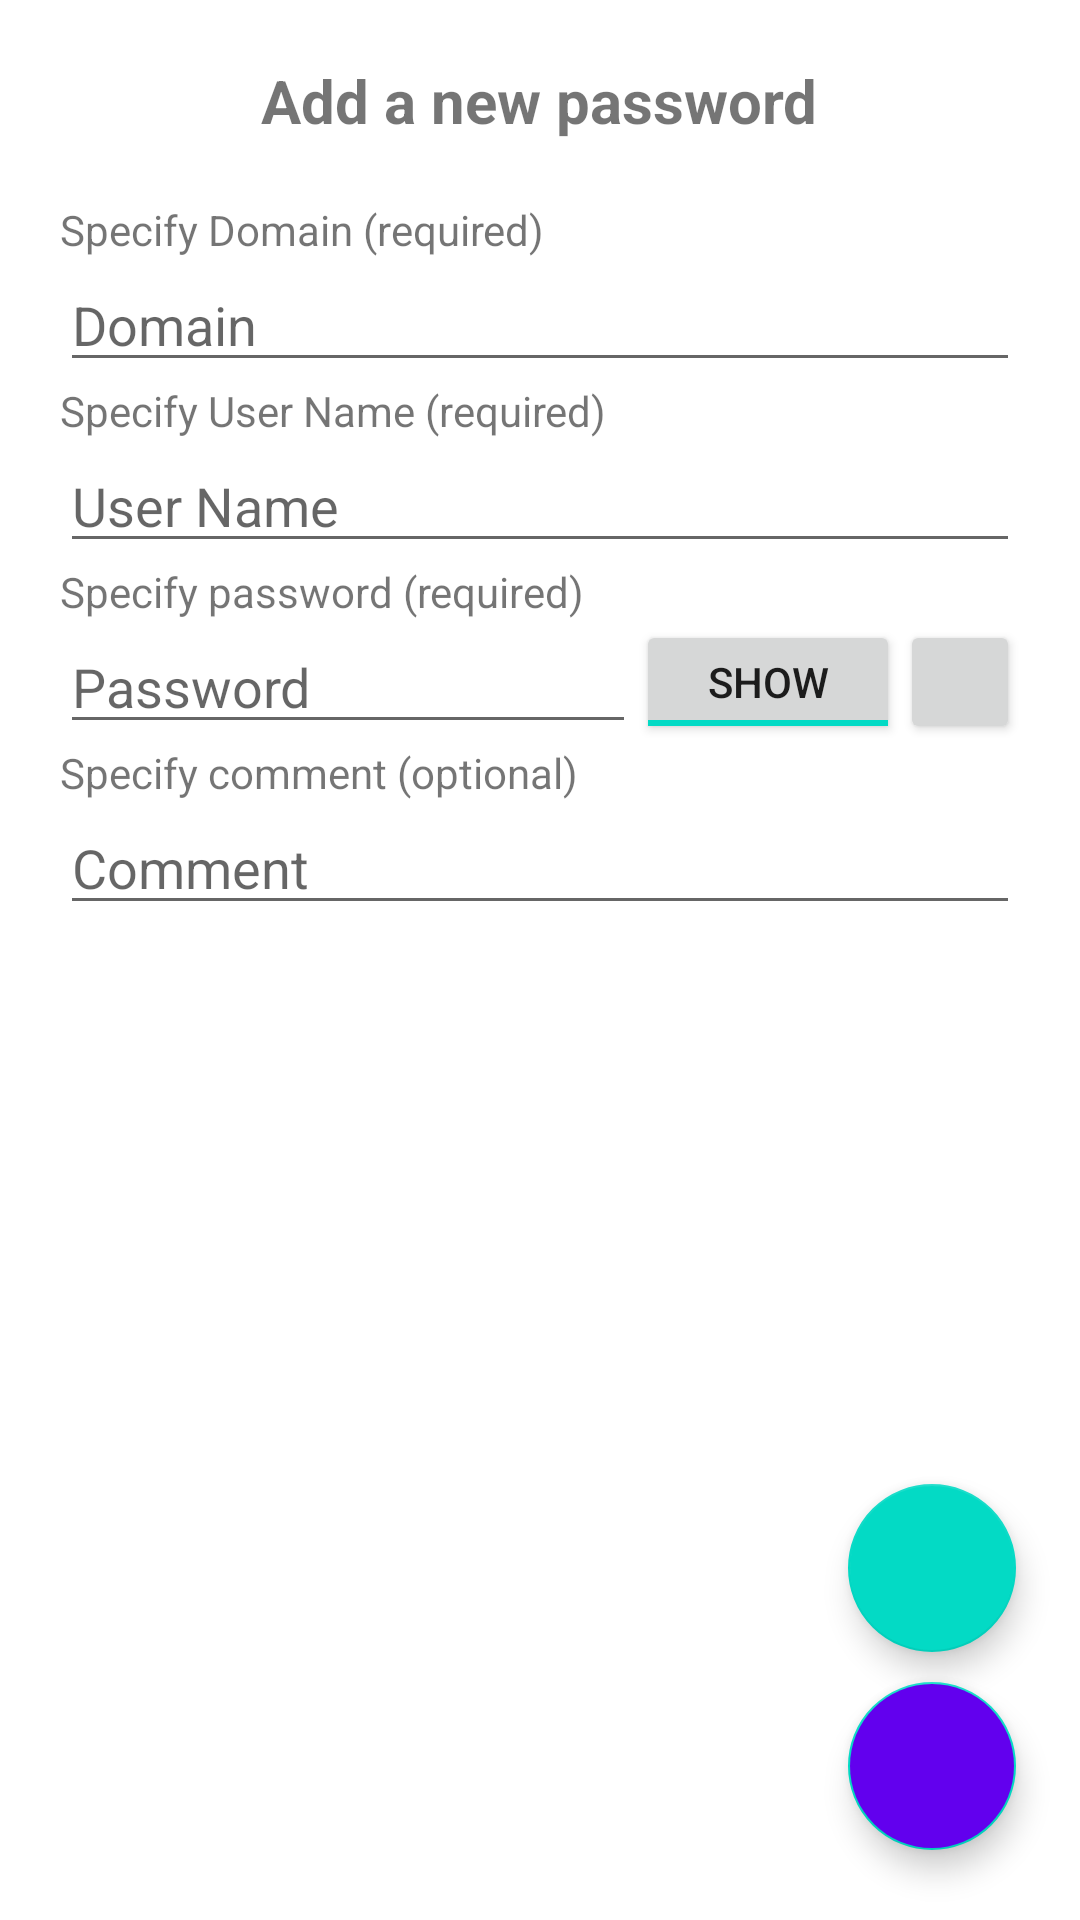

Android layout source for this screen:
<!-- AndroidManifest.xml: application theme Theme.Suspicious -->
<!-- res/layout/fragment_password_form.xml -->
<?xml version="1.0" encoding="utf-8"?>
<androidx.constraintlayout.widget.ConstraintLayout xmlns:android="http://schemas.android.com/apk/res/android"
    xmlns:app="http://schemas.android.com/apk/res-auto"
    xmlns:tools="http://schemas.android.com/tools"
    android:layout_width="match_parent"
    android:layout_height="match_parent"
    android:orientation="vertical"
    tools:context=".ui.newpassword.NewPasswordFragment">

    <ScrollView
        android:layout_width="match_parent"
        android:layout_height="match_parent"
        app:layout_constraintBottom_toBottomOf="parent"
        app:layout_constraintEnd_toEndOf="parent"
        app:layout_constraintStart_toStartOf="parent"
        app:layout_constraintTop_toTopOf="parent"
        android:orientation="vertical"
        android:layout_marginStart="20dp"
        android:layout_marginTop="20dp"
        android:layout_marginEnd="20dp"
        android:layout_marginBottom="50dp">

        <LinearLayout
            android:layout_width="match_parent"
            android:layout_height="wrap_content"
            android:orientation="vertical">

            <LinearLayout
                android:layout_width="match_parent"
                android:layout_height="wrap_content"
                android:layout_marginBottom="20dp"
                android:gravity="center"
                android:orientation="horizontal">

                <TextView
                    android:id="@+id/passwordFormTitle"
                    android:layout_width="wrap_content"
                    android:layout_height="wrap_content"
                    android:text="@string/password_fragment_caption"
                    android:textSize="20sp"
                    android:textStyle="bold" />
            </LinearLayout>

            <LinearLayout
                android:layout_width="match_parent"
                android:layout_height="wrap_content"
                android:orientation="vertical"
                app:layout_constraintBottom_toBottomOf="@+id/userNameGroup">

                <TextView
                    android:layout_width="match_parent"
                    android:layout_height="wrap_content"
                    android:text="@string/password_domain_description" />

                <EditText
                    android:id="@+id/editDomain"
                    android:layout_width="match_parent"
                    android:layout_height="0dp"
                    android:layout_weight="1"
                    android:ems="10"
                    android:hint="@string/password_domain"
                    android:importantForAutofill="no"
                    android:inputType="textUri" />

            </LinearLayout>

            <LinearLayout
                android:layout_width="match_parent"
                android:layout_height="wrap_content"
                android:orientation="vertical">

                <TextView
                    android:layout_width="match_parent"
                    android:layout_height="wrap_content"
                    android:text="@string/password_user_name_description" />

                <EditText
                    android:id="@+id/editUserName"
                    android:layout_width="match_parent"
                    android:layout_height="0dp"
                    android:layout_weight="1"
                    android:ems="10"
                    android:hint="@string/password_user_name"
                    android:importantForAutofill="no"
                    android:inputType="text|textEmailAddress" />

            </LinearLayout>

            <LinearLayout
                android:layout_width="match_parent"
                android:layout_height="wrap_content"
                android:orientation="vertical">

                <TextView
                    android:layout_width="match_parent"
                    android:layout_height="wrap_content"
                    android:text="@string/password_password_description" />

                <LinearLayout
                    android:layout_width="match_parent"
                    android:layout_height="wrap_content">

                    <EditText
                        android:id="@+id/editPassword"
                        android:layout_width="0dp"
                        android:layout_height="wrap_content"
                        android:layout_weight="1"
                        android:ems="10"
                        android:hint="@string/password_password"
                        android:importantForAutofill="no"
                        android:inputType="textPassword"
                        tools:ignore="TextFields" />

                    <ToggleButton
                        android:id="@+id/password_hidden"
                        android:layout_width="wrap_content"
                        android:layout_height="match_parent"
                        android:checked="true"
                        android:textOff="@string/password_visibility_hide_description"
                        android:textOn="@string/password_visibility_show_description" />

                    <Button
                        android:id="@+id/generatePassword"
                        android:layout_width="40dp"
                        android:layout_height="match_parent"
                        android:padding="9dp"
                        android:textAlignment="center"
                        app:icon="@drawable/ic_baseline_loop_24" />
                </LinearLayout>

            </LinearLayout>

            <LinearLayout
                android:layout_width="match_parent"
                android:layout_height="wrap_content"
                android:orientation="vertical">

                <TextView
                    android:layout_width="match_parent"
                    android:layout_height="wrap_content"
                    android:text="@string/password_comment_description" />

                <EditText
                    android:id="@+id/editComment"
                    android:layout_width="match_parent"
                    android:layout_height="wrap_content"
                    android:hint="@string/password_comment"
                    android:importantForAutofill="no"
                    android:inputType="textMultiLine" />
            </LinearLayout>

        </LinearLayout>
    </ScrollView>

    <com.google.android.material.floatingactionbutton.FloatingActionButton
        android:id="@+id/new_password_capture"
        android:layout_width="wrap_content"
        android:layout_height="wrap_content"
        android:layout_marginBottom="10dp"
        android:clickable="true"
        android:contentDescription="@string/password_capture_button_content_description"
        android:src="@drawable/ic_baseline_photo_camera_24"
        app:layout_constraintBottom_toTopOf="@+id/save"
        app:layout_constraintEnd_toEndOf="parent"
        app:layout_constraintHorizontal_bias="0.93"
        app:layout_constraintStart_toStartOf="parent"
        app:layout_constraintTop_toTopOf="parent"
        app:layout_constraintVertical_bias="1.0"
        app:tint="@color/white" />

    <com.google.android.material.floatingactionbutton.FloatingActionButton
        android:id="@+id/save"
        android:layout_width="wrap_content"
        android:layout_height="wrap_content"
        android:clickable="true"
        android:contentDescription="@string/password_capture_button_content_description"
        android:src="@drawable/ic_baseline_save_24"
        android:backgroundTint="@color/purple_500"
        app:layout_constraintBottom_toBottomOf="parent"
        app:layout_constraintEnd_toEndOf="parent"
        app:layout_constraintHorizontal_bias="0.93"
        app:layout_constraintStart_toStartOf="parent"
        app:layout_constraintTop_toTopOf="parent"
        app:layout_constraintVertical_bias="0.96"
        app:tint="@color/white" />

</androidx.constraintlayout.widget.ConstraintLayout>
<!-- resources referenced by this layout -->
<resources>
  <color name="purple_500">#FF6200EE</color>
  <color name="white">#FFFFFFFF</color>
  <string name="password_capture_button_content_description">
          Capture QR code
      </string>
  <string name="password_comment">
                  Comment
              </string>
  <string name="password_comment_description">
                  Specify comment (optional)
              </string>
  <string name="password_domain">
                  Domain
              </string>
  <string name="password_domain_description">
                  Specify Domain (required)
              </string>
  <string name="password_fragment_caption">
          Add a new password
      </string>
  <string name="password_password">
                  Password
              </string>
  <string name="password_password_description">
                  Specify password (required)
              </string>
  <string name="password_user_name">
                  User Name
              </string>
  <string name="password_user_name_description">
                  Specify User Name (required)
              </string>
  <string name="password_visibility_hide_description">
                  Hide
              </string>
  <string name="password_visibility_show_description">
                  Show
              </string>
  <style name="Theme.Suspicious" parent="Theme.MaterialComponents.DayNight.DarkActionBar">
          
          <item name="colorPrimary">@color/purple_500</item>
          <item name="colorPrimaryVariant">@color/purple_700</item>
          <item name="colorOnPrimary">@color/white</item>
          
          <item name="colorSecondary">@color/teal_200</item>
          <item name="colorSecondaryVariant">@color/teal_700</item>
          <item name="colorOnSecondary">@color/black</item>
          
          <item name="android:statusBarColor" tools:targetApi="l">?attr/colorPrimaryVariant</item>
          
      </style>
  <color name="purple_700">#FF3700B3</color>
  <color name="teal_200">#FF03DAC5</color>
  <color name="teal_700">#FF018786</color>
  <color name="black">#FF000000</color>
</resources>
